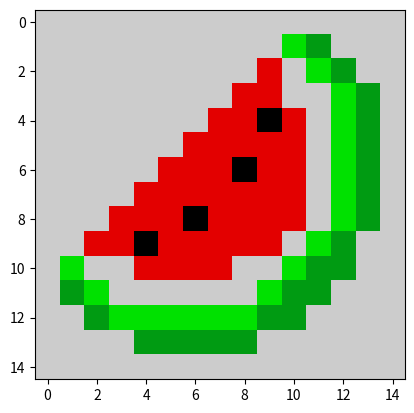

Write the Python code that produced this figure.
import matplotlib.pyplot as plt

data = [[10, 10, 10, 10, 10, 10, 10, 10, 10, 10, 10, 10, 10, 10, 10],
        [10, 10, 10, 10, 10, 10, 10, 10, 10, 10, 6, 5, 10, 10, 10],
        [10, 10, 10, 10, 10, 10, 10, 10, 10, 9, 10, 6, 5, 10, 10],
        [10, 10, 10, 10, 10, 10, 10, 10, 9, 9, 10, 10, 6, 5, 10],
        [10, 10, 10, 10, 10, 10, 10, 9, 9, 1, 9, 10, 6, 5, 10],
        [10, 10, 10, 10, 10, 10, 9, 9, 9, 9, 9, 10, 6, 5, 10],
        [10, 10, 10, 10, 10, 9, 9, 9, 1, 9, 9, 10, 6, 5, 10],
        [10, 10, 10, 10, 9, 9, 9, 9, 9, 9, 9, 10, 6, 5, 10],
        [10, 10, 10, 9, 9, 9, 1, 9, 9, 9, 9, 10, 6, 5, 10],
        [10, 10, 9, 9, 1, 9, 9, 9, 9, 9, 10, 6, 5, 10, 10],
        [10, 6, 10, 10, 9, 9, 9, 9, 10, 10, 6, 5, 5, 10, 10],
        [10, 5, 6, 10, 10, 10, 10, 10, 10, 6, 5, 5, 10, 10, 10],
        [10, 10, 5, 6, 6, 6, 6, 6, 6, 5, 5, 10, 10, 10, 10],
        [10, 10, 10, 10, 5, 5, 5, 5, 5, 10, 10, 10, 10, 10, 10],
        [10, 10, 10, 10, 10, 10, 10, 10, 10, 10, 10, 10, 10, 10, 10]]

plt.imshow(data, cmap = "nipy_spectral")
plt.show()